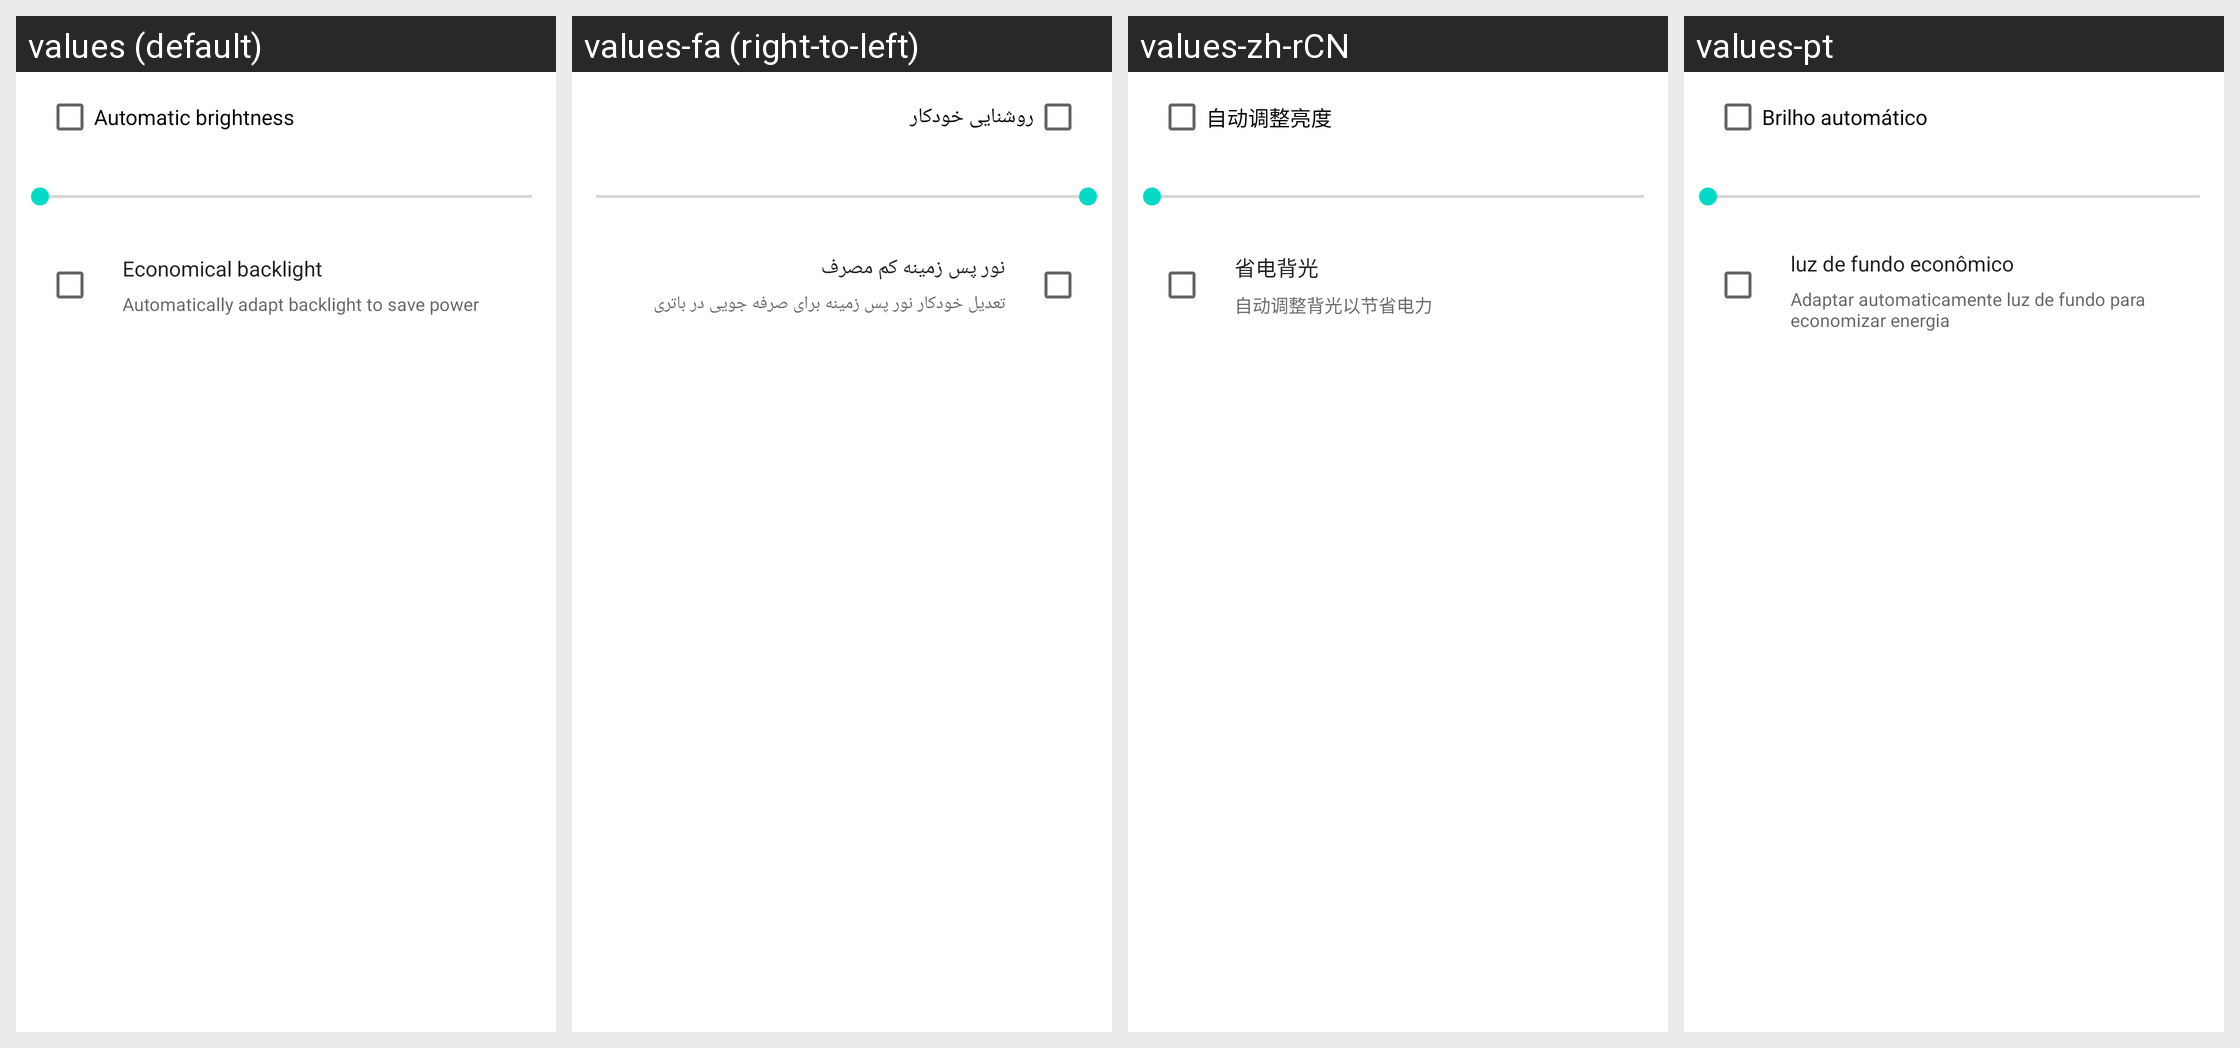

For this localized Android screen grid, give each drawn string resource with its value in every locale shown.
Android screen res/layout/preference_dialog_brightness.xml rendered under 4 locales, left to right: values (default), values-fa (right-to-left), values-zh-rCN, values-pt. Device: Nexus 5 (rendered at 1080×1920; each locale shown at half size, 540×960, under a caption strip naming it); theme Theme.MaterialComponents.DayNight.NoActionBar.
Other locales in the repository, not shown: values-cs, values-de, values-el, values-en-rGB, values-es, values-fr, values-hu, values-in, values-it, values-iw, values-ko, values-ms, values-nl, values-pl, values-pt-rPT, values-ro, values-ru, values-sk, values-sl, values-tl, values-tr, values-vi, values-zh-rTW.
Strings drawn on this screen, with the default value and each locale's value (text and hints the layout hard-codes, and strings that could not be matched under every locale, appear in the picture but are not listed):

automatic_brightness
  values: Automatic brightness
  values-fa: روشنایی خودکار
  values-zh-rCN: 自动调整亮度
  values-pt: Brilho automático

auto_backlight_title
  values: Economical backlight
  values-fa: نور پس زمینه کم مصرف
  values-zh-rCN: 省电背光
  values-pt: luz de fundo econômico

auto_backlight_summary
  values: Automatically adapt backlight to save power
  values-fa: تعدیل خودکار نور پس زمینه برای صرفه جویی در باتری
  values-zh-rCN: 自动调整背光以节省电力
  values-pt: Adaptar automaticamente luz de fundo para economizar energia
